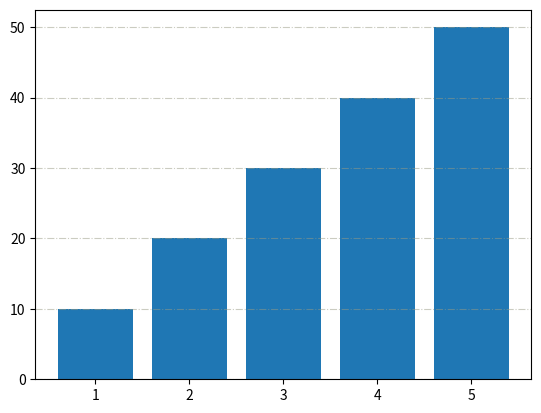

The matplotlib source for this figure:
# importing the required libraries

import matplotlib.pyplot as plt
import numpy as np

# define data values

x=np.array([1,2,3,4,5]) # x-axis

y= np.array([10,20,30,40,50])  # y-axis

# plot the chart

plt.bar(x,y)

# adding grid lines

plt.grid(color='#999b84',linestyle="-.",
axis='y',alpha=0.5)

# display

plt.show()